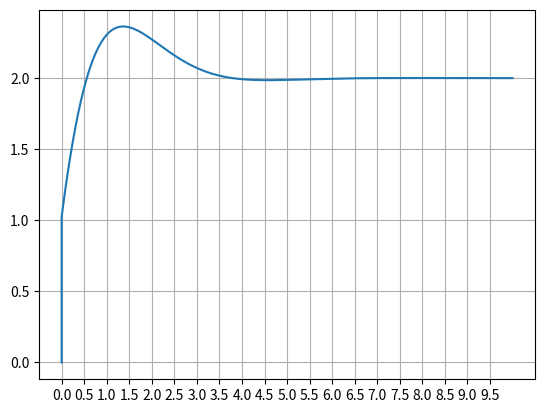

This figure's Python source:
"""
transfer function block (SISO)
"""
import numpy as np
import matplotlib.pyplot as plt


class TransferFunction:
    """
    The discrete implementation of transfer functions.
    Please read the page 16 of addendum
    """

    def __init__(self, num, den, Ts):
        # expects num and den to be numpy arrays of shape (1,m) and (1,n)
        m = num.shape[1]
        n = den.shape[1]
        # set initial conditions
        self.state = np.zeros((n - 1, 1))
        self.Ts = Ts
        # make the leading coef of den == 1
        if den.item(0) != 1:
            num = num / den.item(0)
            den = den / den.item(0)  # This line will change den, so it should be executed after the change of num.
        self.num = num
        self.den = den
        # set up state space equations in control canonic form
        self.A = np.zeros((n - 1, n - 1))
        self.B = np.zeros((n - 1, 1))
        self.C = np.zeros((1, n - 1))
        self.B[0][0] = 1.0
        if m == n:
            self.D = num.item(0)
            for i in range(0, n - 1):
                self.C[0][i] = num.item(i + 1) - num.item(0) * den.item(i + 1)
            for i in range(0, n - 1):
                self.A[0][i] = - den.item(i + 1)
            for i in range(1, n - 1):
                self.A[i][i - 1] = 1.0
        else:
            self.D = 0.0
            for i in range(0, m):
                self.C[0][n - i - 2] = num.item(m - i - 1)
            for i in range(0, n - 1):
                self.A[0][i] = -den.item(i + 1)
            for i in range(1, n - 1):
                self.A[i][i - 1] = 1.0
        # print("A=", self.A)
        # print("B=", self.B)
        # print("C=", self.C)
        # print("D=", self.D)

    def update(self, u):
        self.rk4_step(u)
        y = self.h(u)
        return y

    def f(self, state, u):
        xdot = self.A @ state + self.B * u
        return xdot

    def h(self, u):
        y = self.C @ self.state + self.D * u
        return y.item(0)

    def rk4_step(self, u):
        # Integrate ODE using Runge-Kutta 4 algorithm
        F1 = self.f(self.state, u)
        F2 = self.f(self.state + self.Ts / 2 * F1, u)
        F3 = self.f(self.state + self.Ts / 2 * F2, u)
        F4 = self.f(self.state + self.Ts * F3, u)
        self.state += self.Ts / 6 * (F1 + 2 * F2 + 2 * F3 + F4)


if __name__ == "__main__":
    # instantiate the system
    Ts = 0.01  # simulation step size
    # system = (s + 2)/(s^3 + 4s^2 + 5s + 6)
    # num = np.array([[2, 3, 1]])
    # den = np.array([[5, 7, 5, 6]])
    num = np.array([[1, 6, 11, 6]])
    den = np.array([[1, 3.5, 5, 3]])
    system = TransferFunction(num, den, Ts)

    # main simulation loop
    sim_time = 0.0
    time = [sim_time]  # record time for plotting
    y = system.h(0.0)
    output = [y]  # record output for plotting
    while sim_time < 10.0:
        # u = np.random.randn()  # input is white noise
        u = 1  # step input
        y = system.update(u)  # update based on current input
        time.append(sim_time)  # record time for plotting
        output.append(y)  # record output for plotting
        sim_time += Ts  # increment the simulation time

    # plot output vs time
    fig = plt.figure()
    ax = fig.gca()
    ax.set_xticks(np.arange(0, 10, 0.5))
    plt.plot(time, output)
    plt.grid()
    plt.show()
